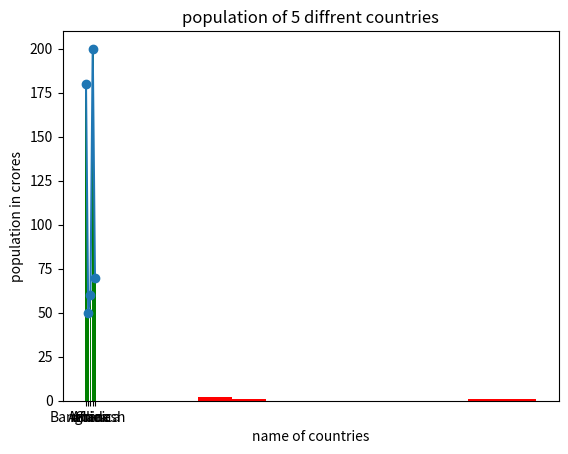

Generate this figure with matplotlib:
import matplotlib.pyplot as plt
a=["india","Bangladesh","Africa","China","America"]
b=[180,50,60,200,70]
plt.title("population of 5 diffrent countries")
plt.xlabel("name of countries")
plt.ylabel("population in crores")
plt.bar(a,b,color='g')
plt.show()
plt.plot(a,b)
plt.show()
plt.scatter(a,b)
plt.show()
plt.hist(b,bins=10,color='r')
plt.show()